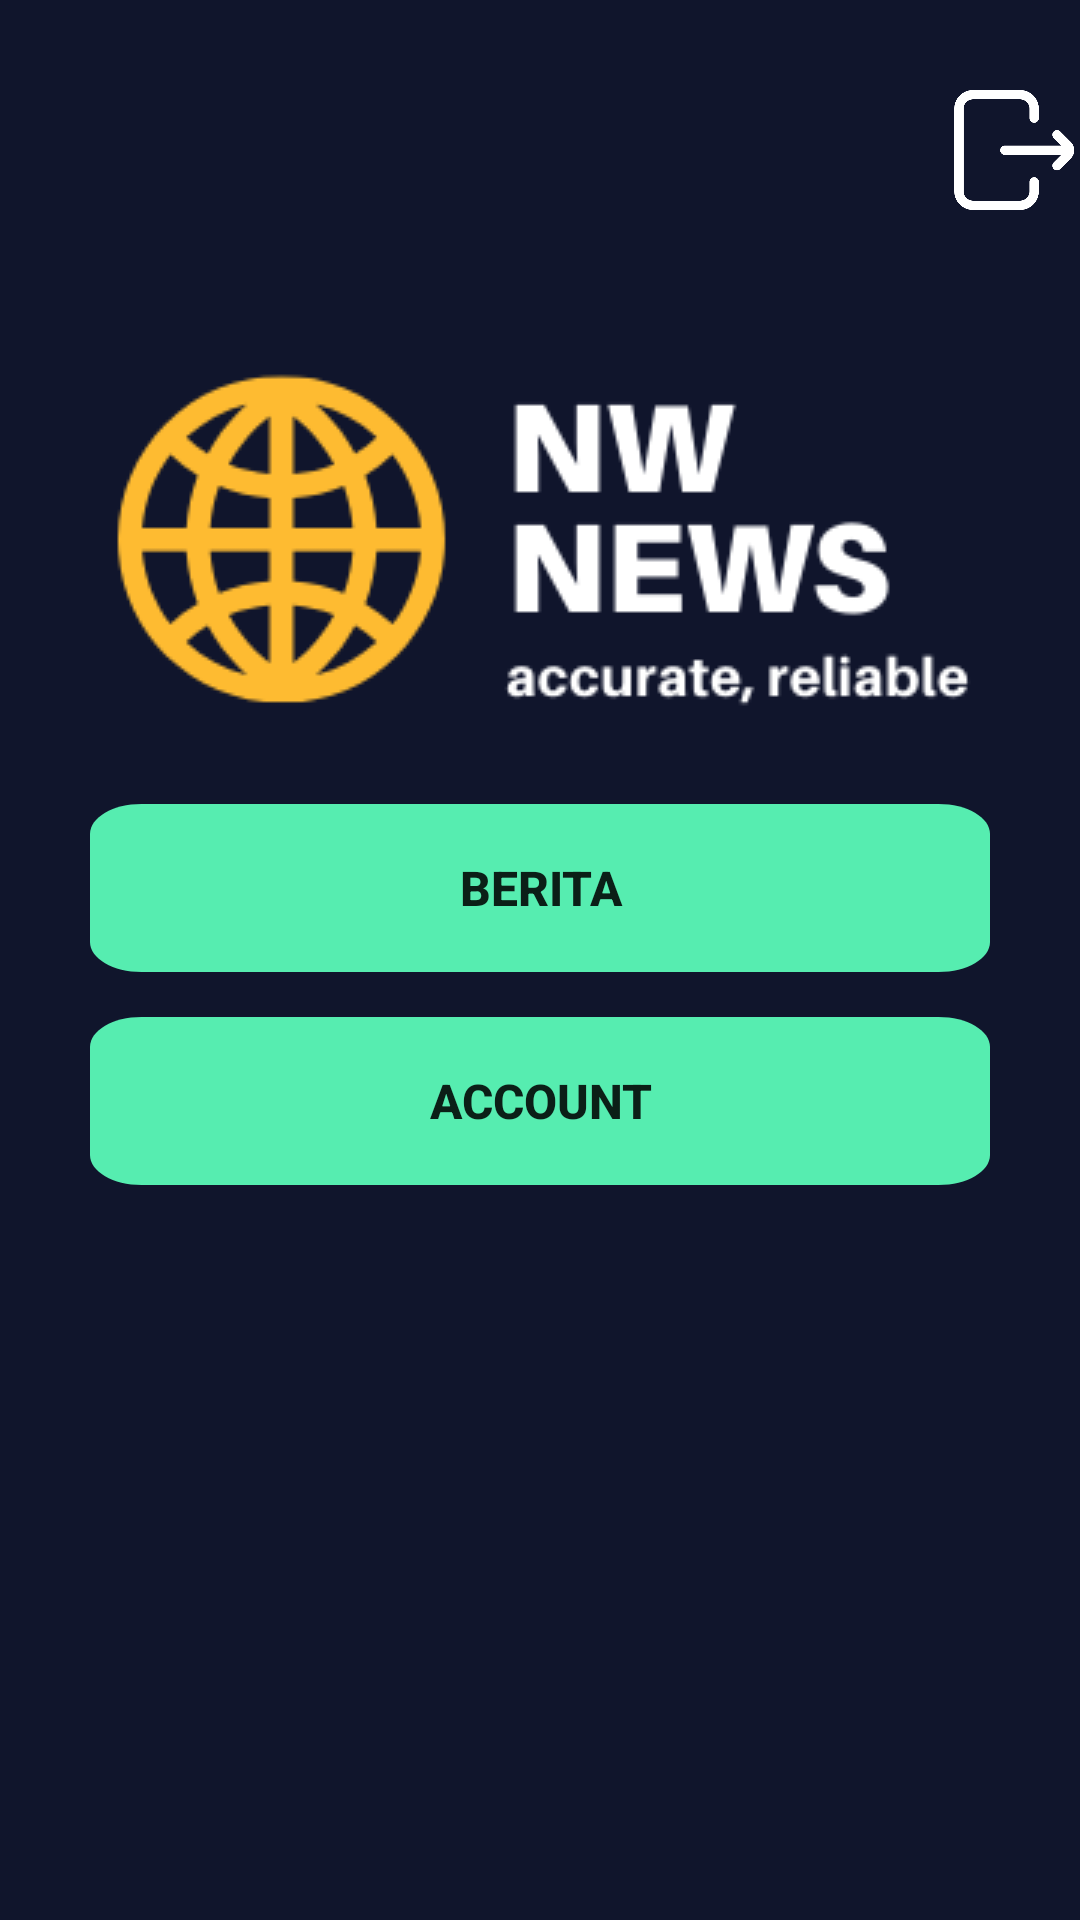

Here is an Android app screen rendered from its layout file. Give the layout XML and the strings, colors and styles it references.
<!-- AndroidManifest.xml: application theme AppTheme -->
<!-- res/layout/activity_main_menu.xml -->
<?xml version="1.0" encoding="utf-8"?>
<RelativeLayout xmlns:android="http://schemas.android.com/apk/res/android"
    xmlns:app="http://schemas.android.com/apk/res-auto"
    xmlns:tools="http://schemas.android.com/tools"
    android:layout_width="match_parent"
    android:layout_height="match_parent"
    tools:context=".MainMenu"
    android:background="@drawable/back_biru"
    android:paddingTop="30dp">

    <ImageButton
        android:id="@+id/BLogout"
        android:layout_width="40dp"
        android:layout_height="40dp"
        android:layout_alignParentRight="true"
        android:layout_alignParentBottom="false"
        android:layout_marginTop="0px"
        android:layout_marginRight="2dp"
        android:background="@drawable/logout"
        android:onClick="Logout"
        android:textSize="16sp"
        android:textStyle="bold" />

    <LinearLayout
        android:layout_width="match_parent"
        android:layout_height="wrap_content"
        android:orientation="vertical"
        android:gravity="center"
        android:layout_below="@id/BLogout"
        android:layout_marginTop="50dp">

        <View
            android:id="@+id/ellipse_1"
            android:layout_width="293dp"
            android:layout_height="118dp"
            android:background="@drawable/log"/>


        <Button
            android:layout_marginTop="30dp"
            android:layout_width="300dp"
            android:layout_height="56dp"
            android:id="@+id/BNews"
            android:text="Berita"
            android:background="@drawable/button_log"
            android:textSize="16sp"
            android:textStyle="bold" />
        <Button
            android:id="@+id/BAccount"
            android:layout_marginTop="15dp"
            android:layout_width="300dp"
            android:layout_height="56dp"
            android:layout_below="@id/tl_data"
            android:background="@drawable/button_log"
            android:text="Account"
            android:textSize="16sp"
            android:textStyle="bold" />
    </LinearLayout>



</RelativeLayout>
<!-- resources referenced by this layout -->
<resources>
  <!-- drawable back_biru (drawable) -->
  <vector
      xmlns:android="http://schemas.android.com/apk/res/android"
      xmlns:aapt="http://schemas.android.com/aapt"
      android:width="412dp"
      android:height="823dp"
      android:viewportWidth="411"
      android:viewportHeight="823"
      >
  
      <group>
  
          <clip-path
              android:pathData="M0 0H411V823H0V0Z"
              />
  
          <path
              android:pathData="M0 0V823H411V0"
              android:fillColor="#10152C"
              />
  
      </group>
  
  </vector>
  <!-- drawable button_log (drawable) -->
  <vector
      xmlns:android="http://schemas.android.com/apk/res/android"
      xmlns:aapt="http://schemas.android.com/aapt"
      android:width="175dp"
      android:height="56dp"
      android:viewportWidth="175"
      android:viewportHeight="56"
      >
  
      <group>
  
          <clip-path
              android:pathData="M10 0H165C170.523 0 175 4.47715 175 10V46C175 51.5228 170.523 56 165 56H10C4.47715 56 0 51.5228 0 46V10C0 4.47715 4.47715 0 10 0Z"
              />
  
          <path
              android:pathData="M0 0V56H175V0"
              android:fillColor="#56EDB0"
              />
  
      </group>
  
  </vector>
  <!-- drawable log: png bitmap (drawable, 17354 bytes) -->
  <!-- drawable logout: png bitmap (drawable, 7439 bytes) -->
  <style name="AppTheme" parent="Theme.AppCompat.Light.DarkActionBar">
          <item name="windowActionBar">false</item>
          <item name="windowNoTitle">true</item>
          <item name="android:windowFullscreen">true</item>
          
          <item name="colorPrimary">@color/colorPrimary</item>
          <item name="colorPrimaryDark">@color/colorPrimaryDark</item>
          <item name="colorAccent">@color/colorAccent</item>
      </style>
  <color name="colorPrimary">#008577</color>
  <color name="colorPrimaryDark">#00574B</color>
  <color name="colorAccent">#D81B60</color>
</resources>
